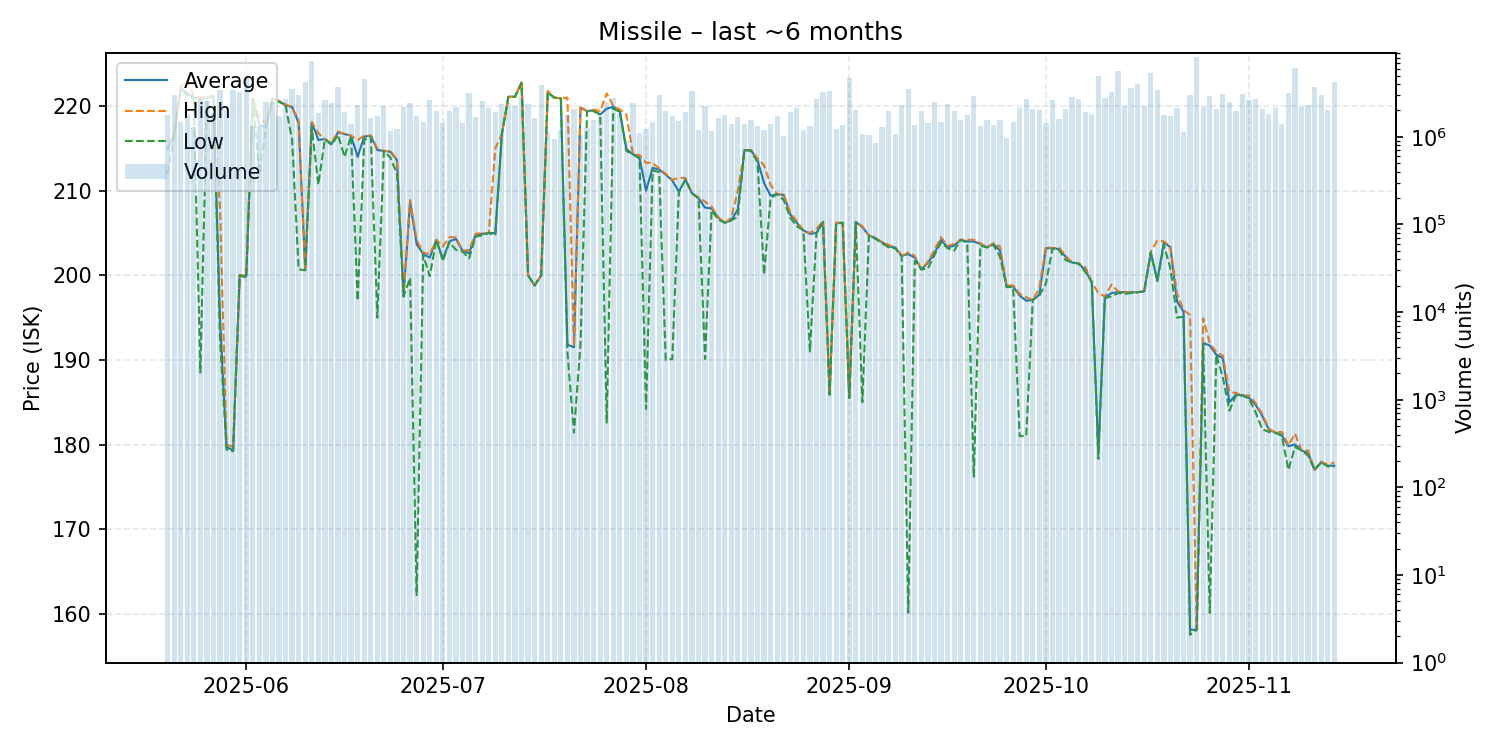

Data behind this chart, as committed beside it:
date, average, highest, lowest, order_count, volume
2025-05-20, 214.9, 215.7, 212.0, 200, 1768614
2025-05-21, 216.5, 216.5, 216.5, 211, 2978514
2025-05-22, 222.2, 222.3, 222.0, 168, 1493852
2025-05-23, 221.5, 223.0, 221.2, 206, 1787586
2025-05-24, 221.0, 221.2, 220.8, 235, 1302875
2025-05-25, 220.9, 221.0, 188.5, 288, 2721413
2025-05-26, 221.0, 221.1, 220.9, 244, 2551962
2025-05-27, 221.2, 221.2, 221.2, 262, 1884807
2025-05-28, 194.8, 208.0, 192.4, 269, 3446955
2025-05-29, 179.7, 180.0, 179.4, 246, 2030289
2025-05-30, 179.3, 179.7, 179.2, 237, 3416854
2025-05-31, 200.0, 200.0, 200.0, 317, 3287299
2025-06-01, 199.9, 200.0, 199.7, 325, 4789998
2025-06-02, 220.9, 220.9, 220.9, 240, 1320674
2025-06-03, 217.8, 218.8, 212.0, 264, 1342998
2025-06-04, 217.5, 217.9, 217.2, 264, 2470109
2025-06-05, 220.9, 220.9, 220.8, 272, 2504729
2025-06-06, 220.6, 220.6, 220.5, 230, 1712375
2025-06-07, 220.1, 220.2, 220.1, 338, 2680453
2025-06-08, 219.9, 219.9, 216.0, 289, 3499173
2025-06-09, 218.0, 218.3, 200.7, 242, 2964920
2025-06-10, 200.6, 200.6, 200.6, 243, 4264863
2025-06-11, 218.1, 218.1, 217.5, 247, 7420953
2025-06-12, 216.0, 216.8, 210.7, 248, 1866983
2025-06-13, 216.1, 216.1, 216.1, 266, 2652355
2025-06-14, 215.5, 215.6, 215.4, 307, 2443651
2025-06-15, 216.9, 217.0, 216.6, 299, 3697993
2025-06-16, 216.7, 216.7, 214.0, 175, 1908651
2025-06-17, 216.5, 216.5, 216.5, 176, 1393886
2025-06-18, 214.0, 216.0, 197.0, 190, 2288558
2025-06-19, 216.4, 216.5, 216.0, 226, 4522504
2025-06-20, 216.5, 216.5, 216.4, 215, 1627592
2025-06-21, 214.8, 215.0, 195.0, 264, 1727090
2025-06-22, 214.7, 214.7, 214.7, 252, 2240134
2025-06-23, 214.6, 214.7, 213.9, 202, 1167914
2025-06-24, 213.6, 213.7, 212.0, 252, 1214362
2025-06-25, 197.5, 198.0, 197.5, 205, 2184882
2025-06-26, 208.7, 208.9, 199.7, 253, 2446295
2025-06-27, 203.7, 204.2, 162.2, 241, 1714076
2025-06-28, 202.5, 202.7, 202.4, 260, 1475920
2025-06-29, 202.1, 202.5, 199.9, 296, 2668552
2025-06-30, 204.2, 204.2, 204.2, 200, 1998234
2025-07-01, 201.9, 203.4, 201.7, 211, 1450801
2025-07-02, 204.0, 204.5, 203.9, 238, 1968216
2025-07-03, 204.3, 204.5, 203.0, 258, 2178701
2025-07-04, 202.9, 202.9, 202.8, 226, 1434159
2025-07-05, 202.6, 203.0, 202.0, 324, 3137536
2025-07-06, 204.8, 204.9, 204.6, 255, 1692047
2025-07-07, 204.9, 205.0, 204.7, 272, 2536028
2025-07-08, 205.0, 205.0, 205.0, 224, 2109921
2025-07-09, 205.0, 215.0, 204.7, 207, 1931488
2025-07-10, 216.7, 216.7, 216.7, 221, 2352337
2025-07-11, 221.1, 221.1, 221.1, 236, 2451693
2025-07-12, 221.1, 221.1, 221.1, 289, 2275107
2025-07-13, 222.8, 222.8, 222.7, 269, 2940247
2025-07-14, 200.0, 200.0, 200.0, 224, 2379130
2025-07-15, 198.8, 198.8, 198.8, 220, 1642792
2025-07-16, 200.0, 200.0, 200.0, 163, 3870065
2025-07-17, 221.6, 221.8, 221.6, 200, 1146001
2025-07-18, 221.0, 221.0, 221.0, 189, 944390
... 119 more rows
